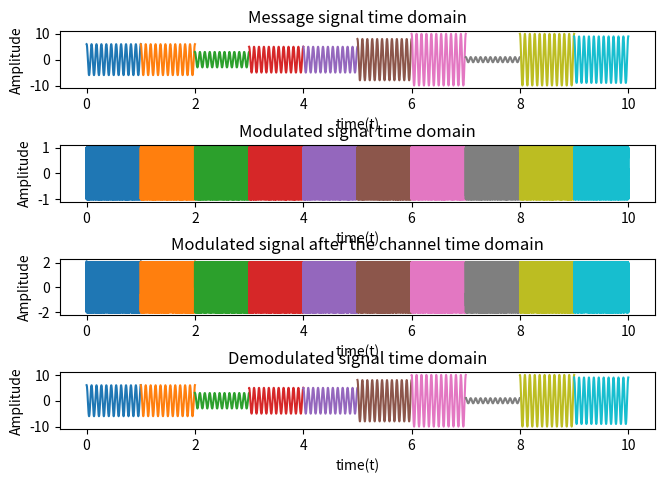
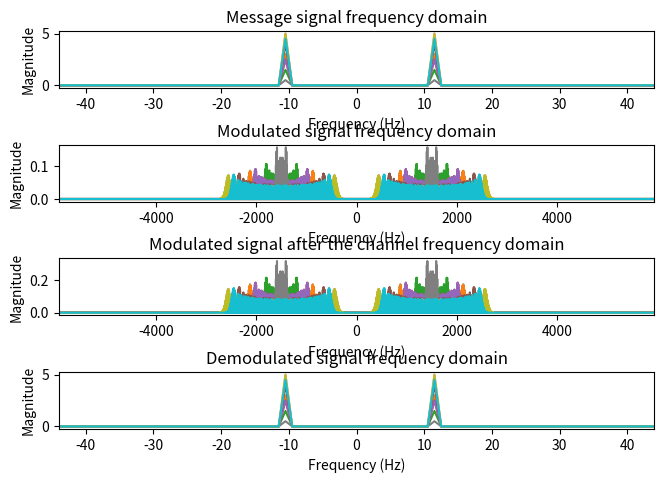

Reproduce these figures in Python, in order.
import numpy as np
import matplotlib.pyplot as plt
import math
from scipy import signal

signal_duration = 10

# defining the common parameters
A = 1
N = 11  # Sum of last 2 digits of ID
start_time = 0
stop_time = 1
f_carrier = 1500  # different from the problem statement to avoid the upper-lower sideband interference
kp = 10  # radian/Hz - different from the problem to keep the code run time reasonable
Am_max = 10
Am_min = 1
# FOR LAB 7, THE PART THAT FOLLOWS IS NOT IN THE PROBLEM, IT WAS DONE FOR CONTINUATION TO THE PREVIOUS
# LABS WHICH HAD DEMODULATION.

# Modelling noise
mu = 0
# If receiver doesn't know the carrier, estimate the subtraction term
receiverKnowsCarrier = True
for T in range(signal_duration):
    Am = np.random.randint(Am_min, Am_max + 1)
    # B = 2 * (kp * max(mp'))/(2 * pi) + B), and in our case mp is a sinusoid, so max(mp') = 2*pi*fm*Am
    B_sig = 2 * (Am_max * kp * N + N)
    fs = 10 * B_sig
    ts = 1 / fs
    time = np.arange(start_time, stop_time, ts)

    len_time = len(time)
    freq_axis = np.linspace(-fs / 2, fs / 2, len_time)

    # Defining the message signal
    message_t = Am * np.cos(2 * math.pi * N * time)
    message_f = np.fft.fftshift(abs(np.fft.fft(message_t) / fs))

    # Modulating the message signal
    message_mod_t = A * np.cos(2 * math.pi * f_carrier * time + kp * message_t)
    message_mod_f = np.fft.fftshift(abs(np.fft.fft(message_mod_t) / fs))

    sigma_square = 10**(-4)
    sigma = np.sqrt(sigma_square)
    noise = mu + sigma * np.random.randn(len(message_t))

    # Modelling the Channel - Multiplied with carrier to shift it to the carrier frequency.
    B = 2 * B_sig
    channel_t = np.multiply(2 * B * np.sinc(2 * B * (time - (start_time + stop_time) / 2)),
                            2 * np.cos(2 * math.pi * f_carrier * time))
    output_t = np.convolve(message_mod_t, channel_t, mode='same') / fs + noise
    output_f = np.fft.fftshift(abs(np.fft.fft(output_t) / fs))

    # Demodulation using Hilbert detector -
    # https://www.gaussianwaves.com/2017/06/phase-demodulation-using-hilbert-transform-application-of-analytic-signal/

    output_predemod_t = signal.hilbert(output_t)  # form the analytical signal from the received vector
    inst_phase = np.unwrap(np.angle(output_predemod_t))  # instantaneous phase

    if receiverKnowsCarrier:
        offsetTerm = 2 * math.pi * f_carrier * time  # if carrier frequency & phase offset is known
        output_demod_t = (inst_phase - offsetTerm) / kp - np.mean((inst_phase - offsetTerm) / kp)
    else:
        p = np.poly1d(np.polyfit(time, inst_phase, 1))  # linearly fit the instantaneous phase
        offsetTerm = p(time)  # re-evaluate the offset term using the fitted values
        output_demod_t = (inst_phase - offsetTerm) / kp

    output_demod_f = np.fft.fftshift(abs(np.fft.fft(output_demod_t) / fs))

    plt.figure(1)
    plt.subplots_adjust(top=0.933, bottom=0.104, left=0.057, right=0.988, hspace=1.0, wspace=0.2)
    plt.subplot(4, 1, 1)
    plt.plot(time + T, message_t)
    plt.title('Message signal time domain')
    plt.xlabel('time(t)')
    plt.ylabel('Amplitude')

    plt.subplot(4, 1, 2)
    plt.plot(time + T, message_mod_t)
    plt.title('Modulated signal time domain')
    plt.xlabel('time(t)')
    plt.ylabel('Amplitude')

    plt.subplot(4, 1, 3)
    plt.plot(time + T, output_t)
    plt.title('Modulated signal after the channel time domain')
    plt.xlabel('time(t)')
    plt.ylabel('Amplitude')

    plt.subplot(4, 1, 4)
    plt.plot(time + T, output_demod_t)
    plt.title('Demodulated signal time domain')
    plt.xlabel('time(t)')
    plt.ylabel('Amplitude')

    plt.figure(2)
    plt.subplots_adjust(top=0.933, bottom=0.104, left=0.057, right=0.988, hspace=1.0, wspace=0.2)
    plt.subplot(4, 1, 1)
    plt.plot(freq_axis, message_f)
    plt.title('Message signal frequency domain')
    plt.xlabel('Frequency (Hz)')
    plt.ylabel('Magnitude')
    plt.xlim([-4 * N, 4 * N])

    plt.subplot(4, 1, 2)
    plt.plot(freq_axis, message_mod_f)
    plt.title('Modulated signal frequency domain')
    plt.xlabel('Frequency (Hz)')
    plt.ylabel('Magnitude')
    plt.xlim([-(f_carrier + 2 * B_sig), f_carrier + 2 * B_sig])

    plt.subplot(4, 1, 3)
    plt.plot(freq_axis, output_f)
    plt.title('Modulated signal after the channel frequency domain')
    plt.xlabel('Frequency (Hz)')
    plt.ylabel('Magnitude')
    plt.xlim([-(f_carrier + 2 * B_sig), f_carrier + 2 * B_sig])

    plt.subplot(4, 1, 4)
    plt.plot(freq_axis, output_demod_f)
    plt.title('Demodulated signal frequency domain')
    plt.xlabel('Frequency (Hz)')
    plt.ylabel('Magnitude')
    plt.xlim([-4 * N, 4 * N])

plt.show()
